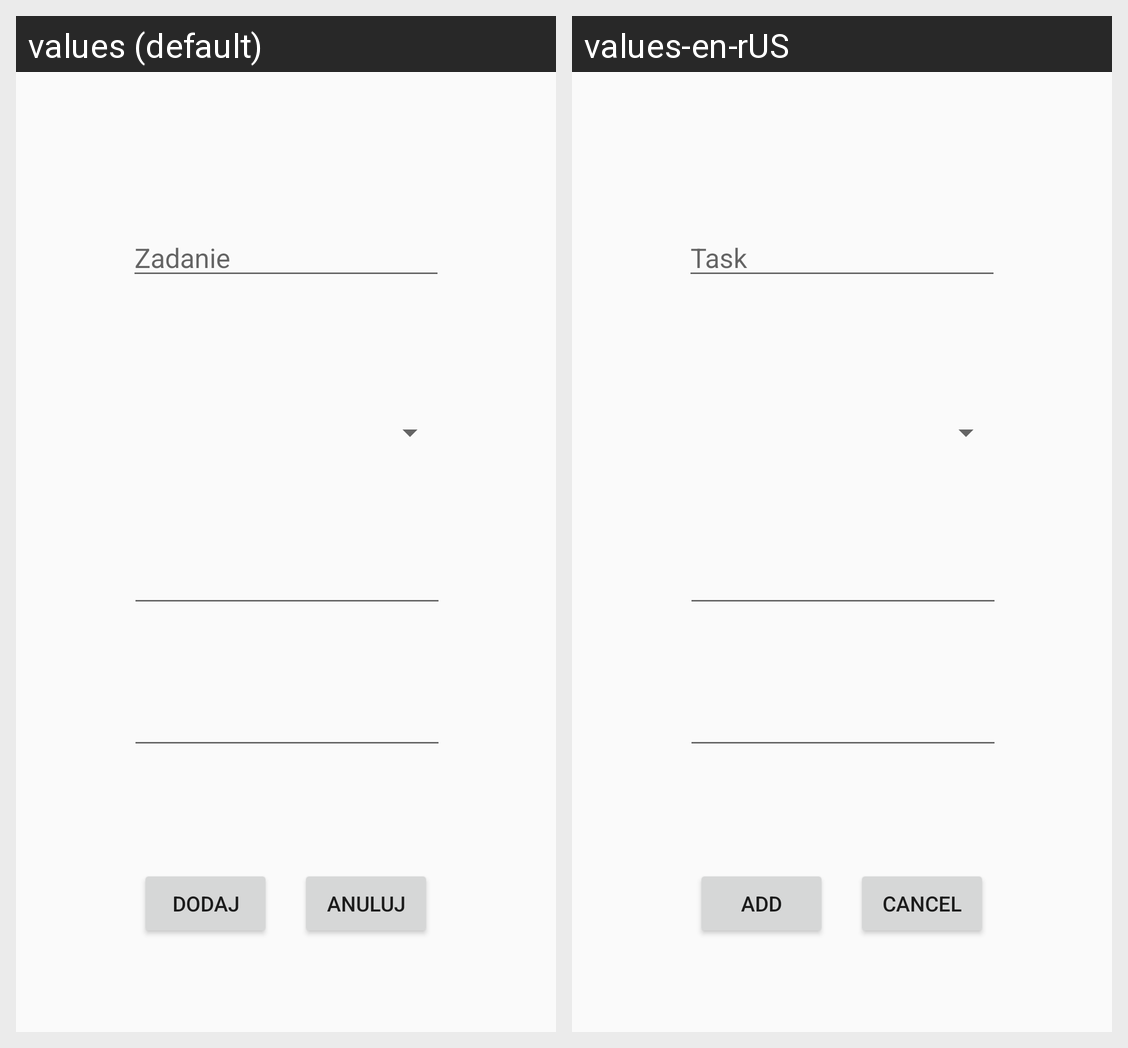

The same Android screen rendered under two of its app's locales, left to right. List the strings drawn on it with the default value and each locale's translation.
Android screen res/layout/fragment_form.xml rendered under 2 locales, left to right: values (default), values-en-rUS. Device: Nexus 5 (rendered at 1080×1920; each locale shown at half size, 540×960, under a caption strip naming it); theme AppTheme.
Strings drawn on this screen, with the default value and each locale's value (text and hints the layout hard-codes, and strings that could not be matched under every locale, appear in the picture but are not listed):

zadanie
  values: Zadanie
  values-en-rUS: Task

dodaj
  values: Dodaj
  values-en-rUS: Add

anuluj
  values: Anuluj
  values-en-rUS: Cancel
